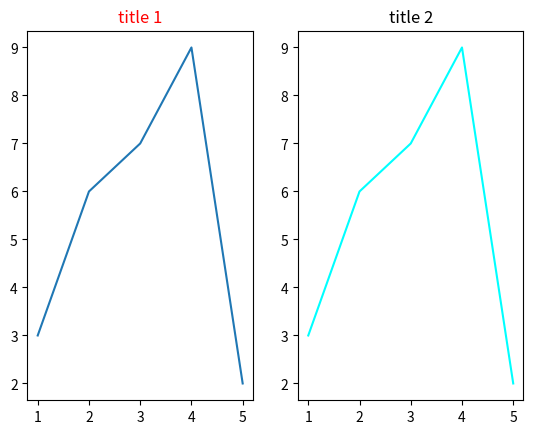

This figure's Python source:
# -*- coding: utf-8 -*-
# @Time    : 2021/9/4 12:19 下午
# [redacted]
import pandas as pd
import matplotlib.pyplot as plt
import seaborn as sns

# df = pd.DataFrame()
# grouped_df = df.groupby(['day', 'hour'])['is_trade'].aggregate('mean').reset_index()
# grouped_df = grouped_df.pivot('day', 'hour', 'is_trade')
# plt.figure(figsize=(12, 6))
# sns.heatmap(grouped_df)
# plt.title("CVR of Day Vs Hour")
# plt.show()


x = [1, 2, 3, 4, 5]
y = [3, 6, 7, 9, 2]
# fig, ax=plt.subplots(1,2)
plt.figure(1)
plt.subplot(121)  # 12表示子图分布:一行2列；最后一个1表示第1个子图，从左往右
plt.plot(x, y, label='trend')
plt.title('title 1', fontsize=12, color='r')  # r: red
plt.subplot(122)  # 第二个子图
plt.plot(x, y, c='cyan')
plt.title('title 2')
plt.show()
